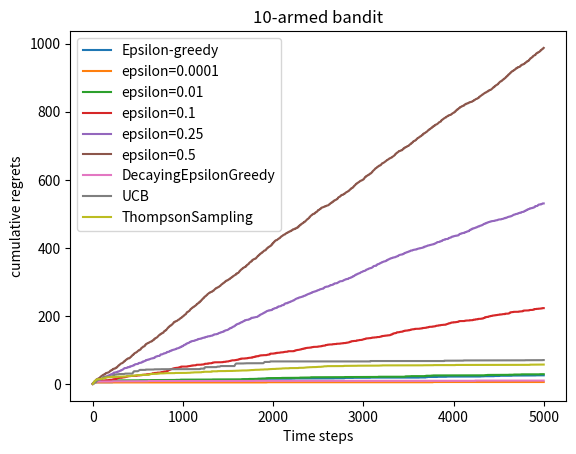

This chart was generated by the following Python code:
import numpy as np
import matplotlib.pyplot as plt


class BernoulliBandit:
    """伯努利多臂赌博机，K为拉杆数目"""

    def __init__(self, K):
        self.probs = np.random.uniform(size=(K))  # 随机生成K个0到1随机数
        self.best_idx = np.argmax(self.probs)  # 获取概率最大的拉杆
        self.best_prob = max(self.probs)
        self.K = K

    def step(self, k):
        """执行动作获取奖励"""
        if np.random.rand() < self.probs[k]:
            return 1
        return 0


np.random.seed(1)
K = 10
bandit_10_arm = BernoulliBandit(K)
print(f"随机生成了一个有{K}个拉杆的赌博机")
print(f"概率最大的为拉杆{bandit_10_arm.best_idx}，概率为{bandit_10_arm.best_prob:.2f}")


class Solver:
    def __init__(self, bandit):
        self.bandit = bandit
        self.regret = 0  # 记录累计懊悔值
        self.regrets = []
        self.actions = []
        self.counts = np.zeros(shape=(self.bandit.K))  # 记录每个拉杆的拉动次数，用于计算回报期望

    def update_regret(self, k):
        self.regret += self.bandit.best_prob - self.bandit.probs[k]
        self.regrets.append(self.regret)

    def run_one_step(self):
        raise NotImplementedError

    def run(self, num_steps):
        for _ in range(num_steps):
            k = self.run_one_step()
            self.counts[k] += 1
            self.update_regret(k)
            self.actions.append(k)



#epsilon贪婪策略
class EpsilonGreedy(Solver):
    def __init__(self,bandit,epsilon=0.01,init_prob=1):
        super(EpsilonGreedy,self).__init__(bandit)
        self.epsilon=epsilon
        self.estimates=[init_prob]*bandit.K

    def run_one_step(self):
        if np.random.rand()<self.epsilon:
            k=np.random.randint(0,self.bandit.K)
        else:
            k=np.argmax(self.estimates)
        r=self.bandit.step(k)
        self.estimates[k]+=1/(self.counts[k]+1)*(r-self.estimates[k])
        return k


def plot_results(slovers,solver_names):
    for i in range(len(slovers)):
        time_list=list(range(len(slovers[i].regrets)))
        plt.plot(time_list,slovers[i].regrets,label=solver_names[i])
    plt.xlabel("Time steps")
    plt.ylabel("cumulative regrets")
    plt.title(f"{slovers[0].bandit.K}-armed bandit")
    plt.legend()
    plt.show()

np.random.seed(1)
epsilon_greedy_solver=EpsilonGreedy(bandit_10_arm,0.01)
epsilon_greedy_solver.run(5000)
print(f"epsilon贪婪法的累计懊悔为:{epsilon_greedy_solver.regret:.2f}")
plot_results([epsilon_greedy_solver],["Epsilon-greedy"])


np.random.seed(0)
epsilons=[1e-4,0.01,0.1,0.25,0.5]
epsilon_greedy_solver_list=[EpsilonGreedy(bandit_10_arm,i) for i in epsilons]
epsilon_greedy_solver_names=[f"epsilon={i}" for i in epsilons]
for i in range(len(epsilon_greedy_solver_list)):
    epsilon_greedy_solver_list[i].run(5000)
plot_results(epsilon_greedy_solver_list,epsilon_greedy_solver_names)



class DecayingEpsilonGreedy(Solver):
    """尝试epsilon随着时间衰减的算法"""
    def __init__(self,bandit,init_prob=1):
        super(DecayingEpsilonGreedy,self).__init__(bandit)
        self.estimates=[init_prob]*self.bandit.K
        self.tatal_count=0
    def run_one_step(self):
        self.tatal_count+=1
        if np.random.rand()<1/self.tatal_count:
            k=np.random.randint(0,self.bandit.K)
        else:
            k=np.argmax(self.estimates)
        r=self.bandit.step(k)
        self.estimates[k]+=1/(self.counts[k]+1)*(r-self.estimates[k])
        return k
np.random.seed(1)
decaying_epsilon_greedy_solver=DecayingEpsilonGreedy(bandit_10_arm)
decaying_epsilon_greedy_solver.run(5000)
plot_results([decaying_epsilon_greedy_solver],["DecayingEpsilonGreedy"])


class UCB(Solver):
    """上置信界算法"""
    def __init__(self,bandit,coef,init_prob=1):
        super(UCB,self).__init__(bandit)
        self.coef=coef
        self.total_count=0
        self.estimates=[init_prob]*self.bandit.K
    def run_one_step(self):
        self.total_count+=1
        ucb=self.estimates+self.coef*np.sqrt(np.log(self.total_count)/(2*self.counts+2))
        k=np.argmax(ucb)
        r=self.bandit.step(k)
        self.estimates[k]+=1/(self.counts[k]+1)*(r-self.estimates[k])
        return k

np.random.seed(1)
coef=1
UCB_solver=UCB(bandit_10_arm,coef)
UCB_solver.run(5000)
plot_results([UCB_solver],["UCB"])


class ThompsonSampling(Solver):
    """汤普森采样算法"""
    def __init__(self,bandit):
        super(ThompsonSampling,self).__init__(bandit)
        self._a=np.ones(self.bandit.K)
        self._b=np.ones(self.bandit.K)
    def run_one_step(self):
        samples=np.random.beta(self._a,self._b)
        k=np.argmax(samples)
        r=self.bandit.step(k)
        self._a[k]+=r
        self._b[k]+=1-r
        return k

np.random.seed(1)
thompson_sampling_solver=ThompsonSampling(bandit_10_arm)
thompson_sampling_solver.run(5000)
plot_results([thompson_sampling_solver],["ThompsonSampling"])
